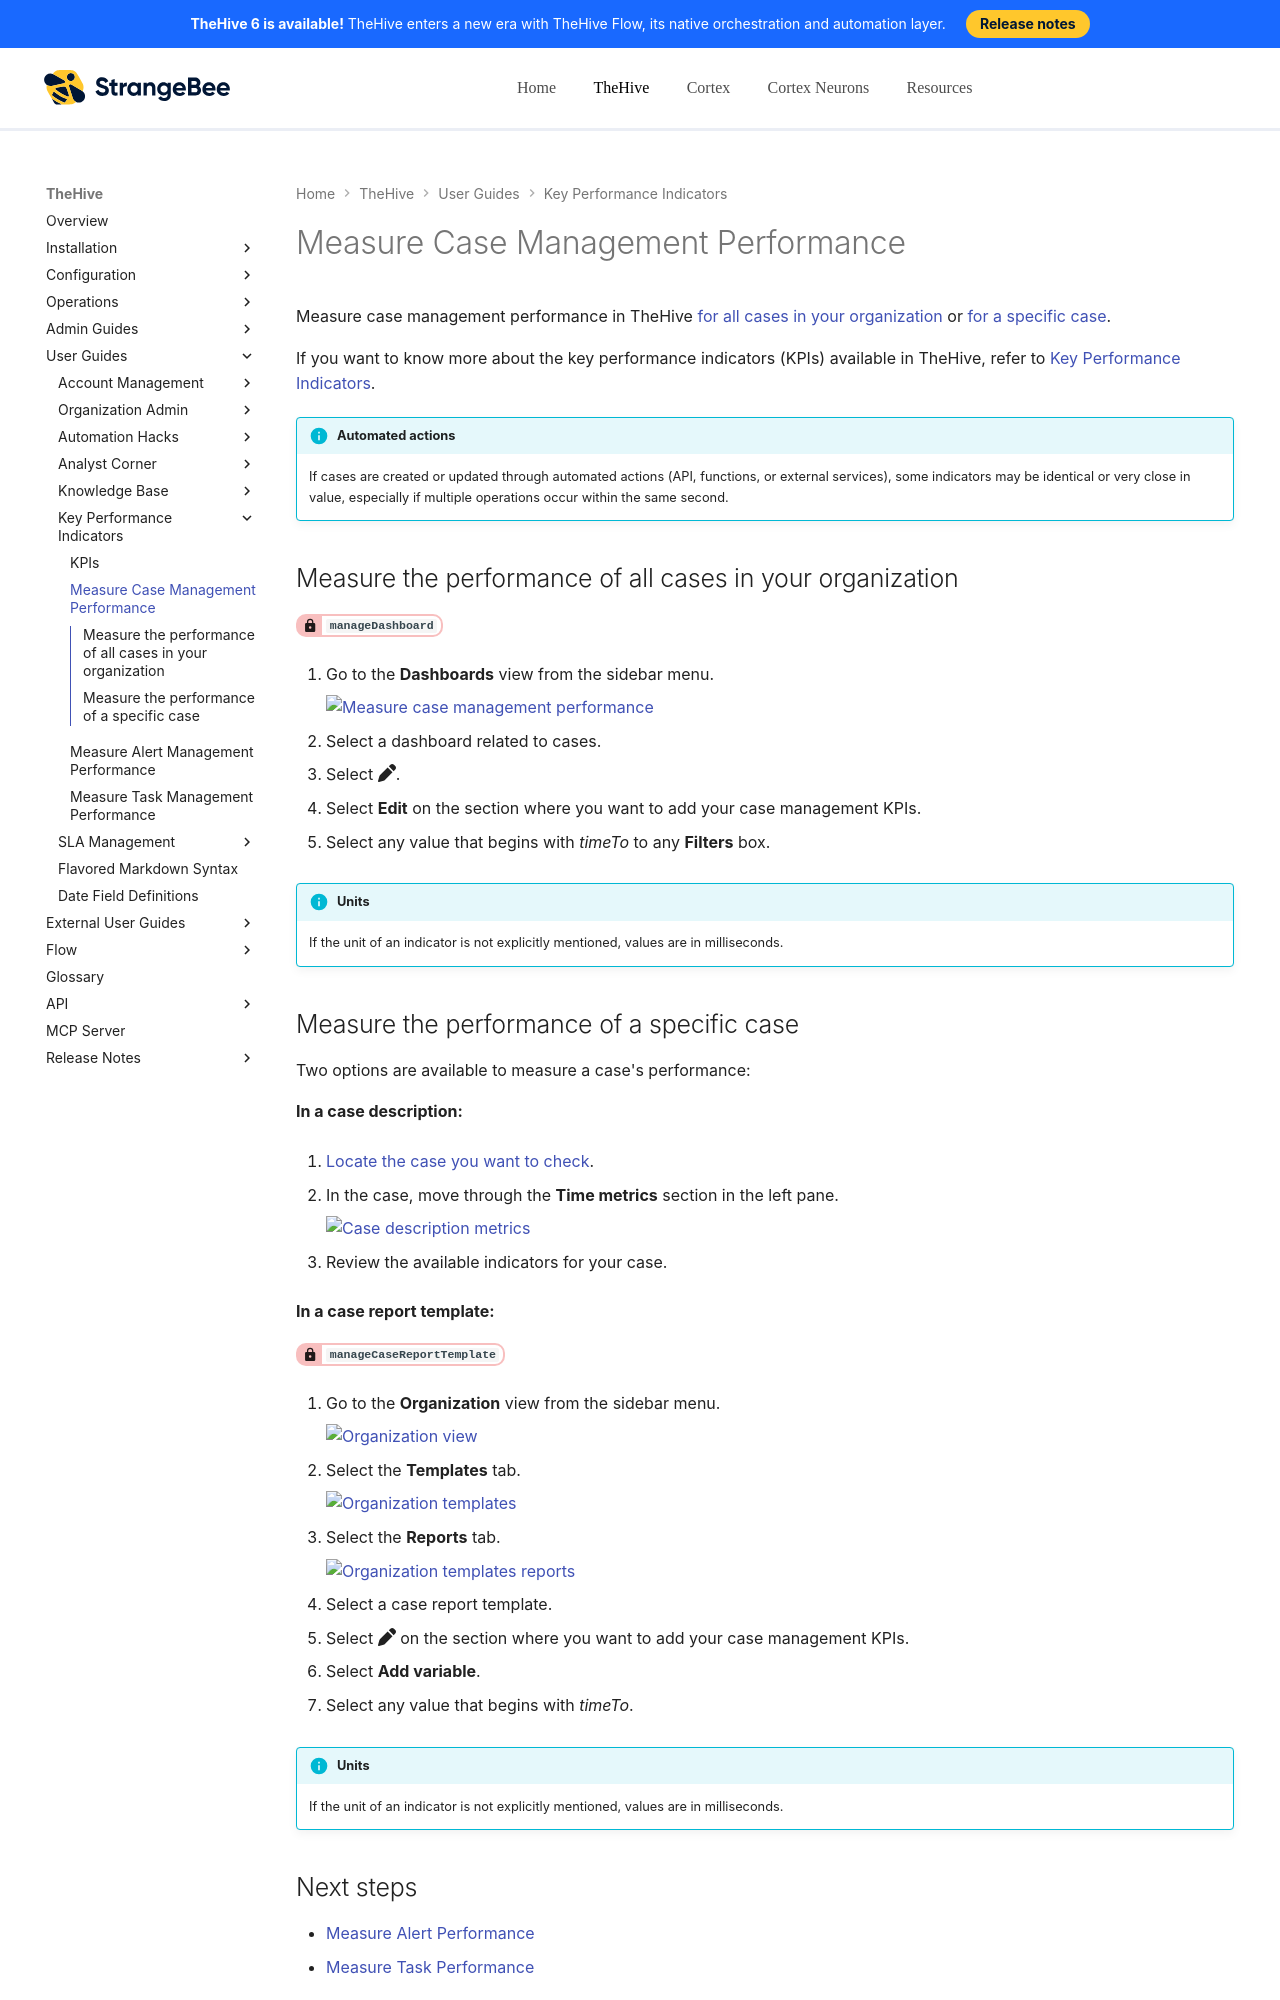

repository: StrangeBeeCorp/docs · page: thehive/user-guides/key-performance-indicators/measure-case-management-performance/index.html · generator: mkdocs

# Measure Case Management Performance

Measure case management performance in TheHive [for all cases in your organization](#measure-the-performance-of-all-cases-in-your-organization) or [for a specific case](#measure-the-performance-of-a-specific-case).

If you want to know more about the key performance indicators (KPIs) available in TheHive, refer to [Key Performance Indicators](key-performance-indicators.md).

!!! info "Automated actions"
    If cases are created or updated through automated actions (API, functions, or external services), some indicators may be identical or very close in value, especially if multiple operations occur within the same second.

## Measure the performance of all cases in your organization

<!-- md:permission `manageDashboard` -->

1. Go to the **Dashboards** view from the sidebar menu.

    ![Measure case management performance](../../images/user-guides/kpis/measure-case-management-performance.png)

2. Select a dashboard related to cases.

3. Select :fontawesome-solid-pen:.

4. Select **Edit** on the section where you want to add your case management KPIs.

5. Select any value that begins with *timeTo* to any **Filters** box.

{% include-markdown "includes/units-time-to.md" %}
